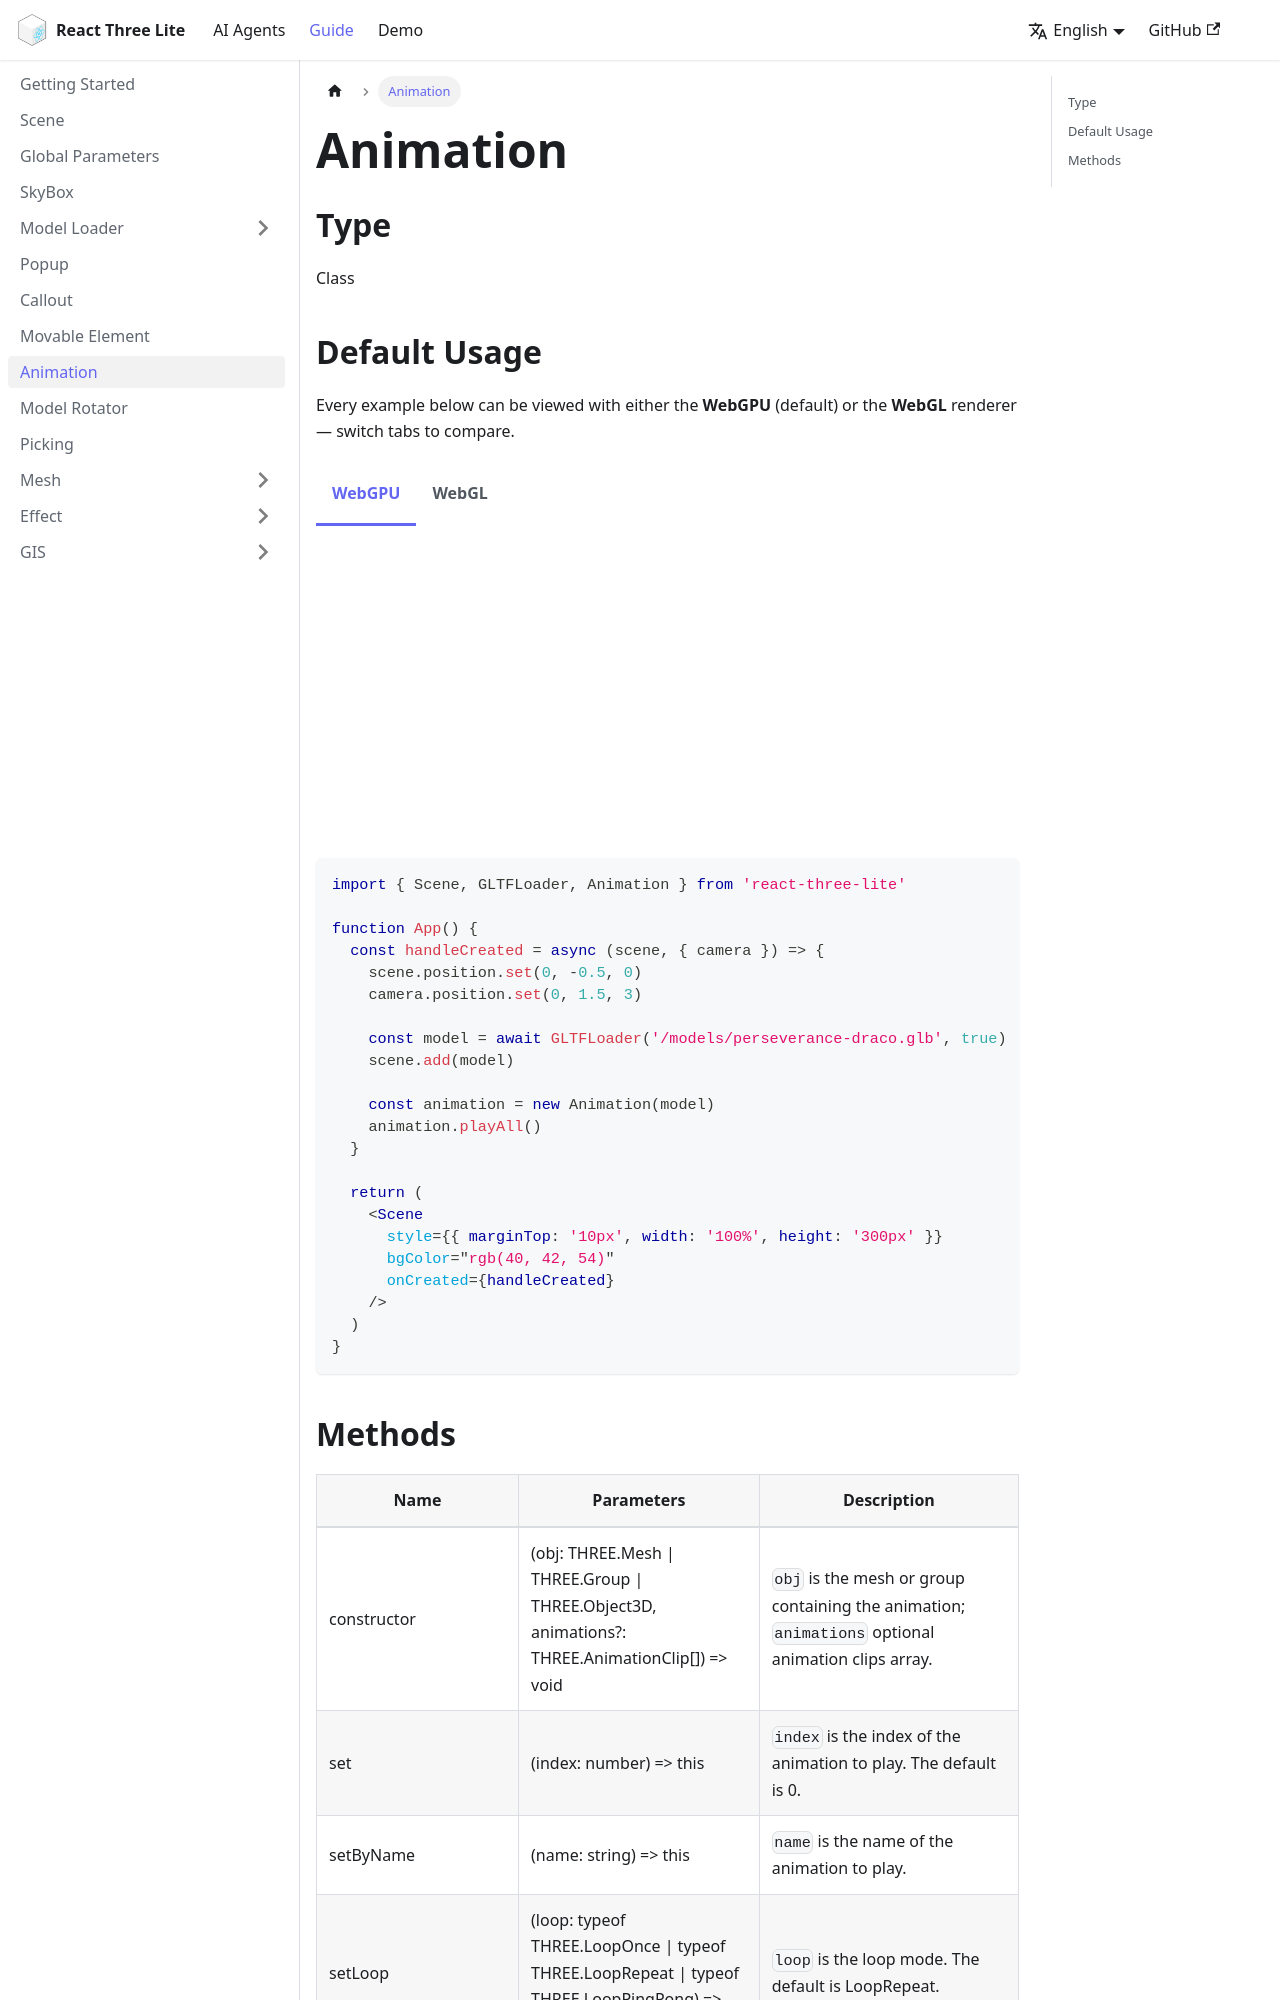

repository: sunquakes/react-three-lite · page: guide/animation.html · generator: docusaurus

---
title: 动画
---

## 类型

类

import Animation from '@site/src/components/Animation'

## 默认用法

<Animation />

```tsx
import { Scene, GLTFLoader, Animation } from 'react-three-lite'

function App() {
  const handleCreated = async (scene, { camera }) => {
    scene.position.set(0, -0.5, 0)
    camera.position.set(0, 1.5, 3)

    const model = await GLTFLoader('/models/perseverance.glb')
    scene.add(model)

    const animation = new Animation(model)
    animation.playAll()
  }

  return (
    <Scene
      style={{ marginTop: '10px', width: '100%', height: '300px' }}
      bgColor="#FAEBD7"
      onCreated={handleCreated}
    />
  )
}
```
